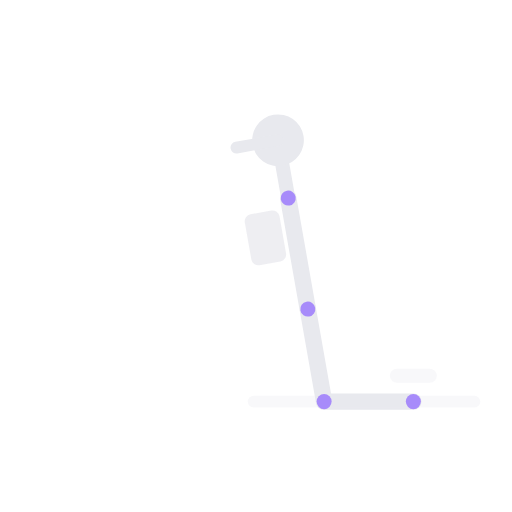
t = 0.00 s
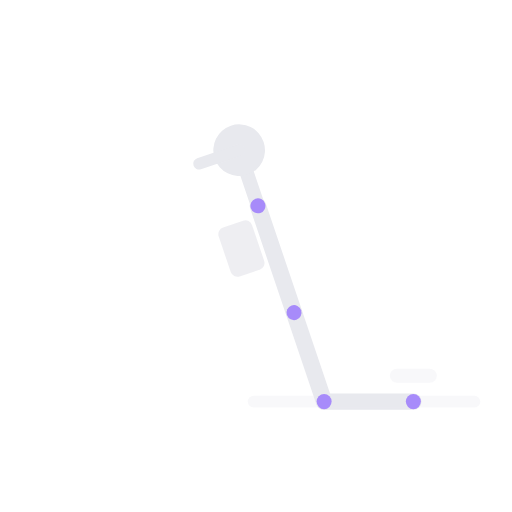
t = 0.69 s
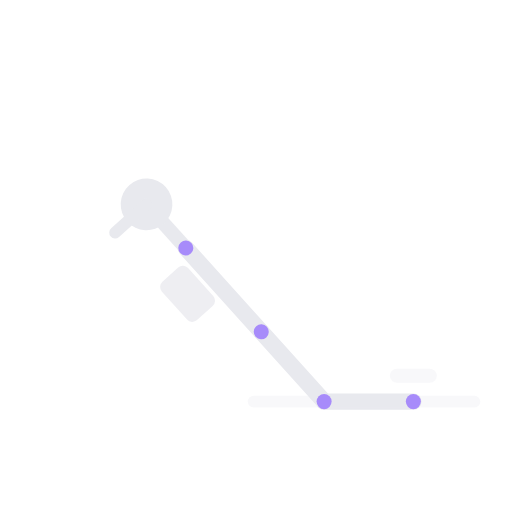
t = 1.38 s
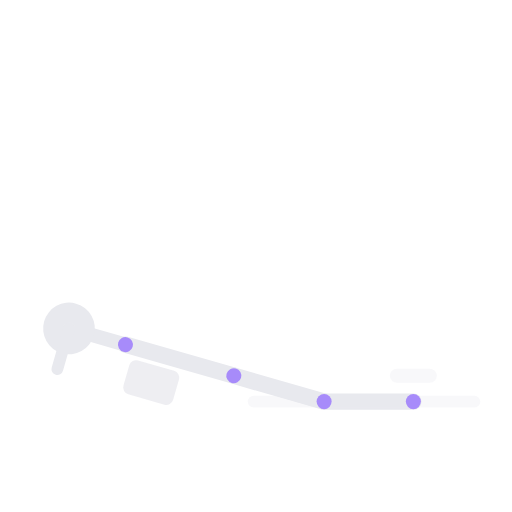
t = 2.75 s
t = 3.31 s: frame unchanged from t = 2.75 s, image omitted
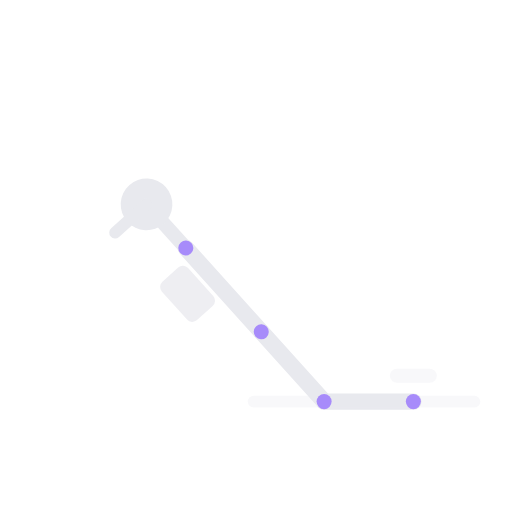
t = 4.25 s

The animated SVG that drew these frames (rendered in a browser with its animation timeline set to each time). Animation: 1 SMIL element (animateTransform=1); one cycle of 5.00 s, repeats indefinitely.

<svg xmlns="http://www.w3.org/2000/svg" viewBox="-18 39 218 218" preserveAspectRatio="xMidYMid meet" role="img" aria-label="Curl nórdico con peso">
  <title>Curl nórdico con peso</title>
  <line x1="120.0" y1="210.0" x2="158.0" y2="210.0" stroke="#e8e9ee" stroke-width="7" stroke-linecap="round" opacity="1.0"/>
  <line x1="90.0" y1="210.0" x2="184.0" y2="210.0" stroke="rgba(232,233,238,.3)" stroke-width="5" stroke-linecap="round" opacity="1.0"/>
  <line x1="151.0" y1="199.0" x2="165.0" y2="199.0" stroke="rgba(232,233,238,.3)" stroke-width="6" stroke-linecap="round" opacity="1.0"/>
  <g>
    <animateTransform attributeName="transform" type="rotate" values="-10 120 210;-74 120 210;-74 120 210;-10 120 210" keyTimes="0.00;0.55;0.70;1.00" dur="5s" repeatCount="indefinite" calcMode="spline" keySplines="0.4 0 0.6 1;0.4 0 0.6 1;0.4 0 0.6 1"/>
    <line x1="120.0" y1="210.0" x2="120.0" y2="170.0" stroke="#e8e9ee" stroke-width="7" stroke-linecap="round" opacity="1.0"/>
    <line x1="120.0" y1="170.0" x2="120.0" y2="122.0" stroke="#e8e9ee" stroke-width="7" stroke-linecap="round" opacity="1.0"/>
    <line x1="120.0" y1="122.0" x2="120.0" y2="106.0" stroke="#e8e9ee" stroke-width="6" stroke-linecap="round" opacity="1.0"/>
    <circle cx="120.0" cy="97.0" r="11" fill="#e8e9ee"/>
    <line x1="120.0" y1="97.0" x2="102.0" y2="97.0" stroke="#e8e9ee" stroke-width="5" stroke-linecap="round" opacity="1.0"/>
    <rect x="100.0" y="126.0" width="15" height="22" rx="3" fill="#e8e9ee" opacity=".75"/>
    <circle cx="120.0" cy="170.0" r="3.2" fill="#a78bfa" data-j="hip"/>
    <circle cx="120.0" cy="122.0" r="3.2" fill="#a78bfa" data-j="shoulder"/>
  </g>
  <circle cx="120.0" cy="210.0" r="3.2" fill="#a78bfa" data-j="knee"/>
  <circle cx="158.0" cy="210.0" r="3.2" fill="#a78bfa" data-j="foot"/>
</svg>
